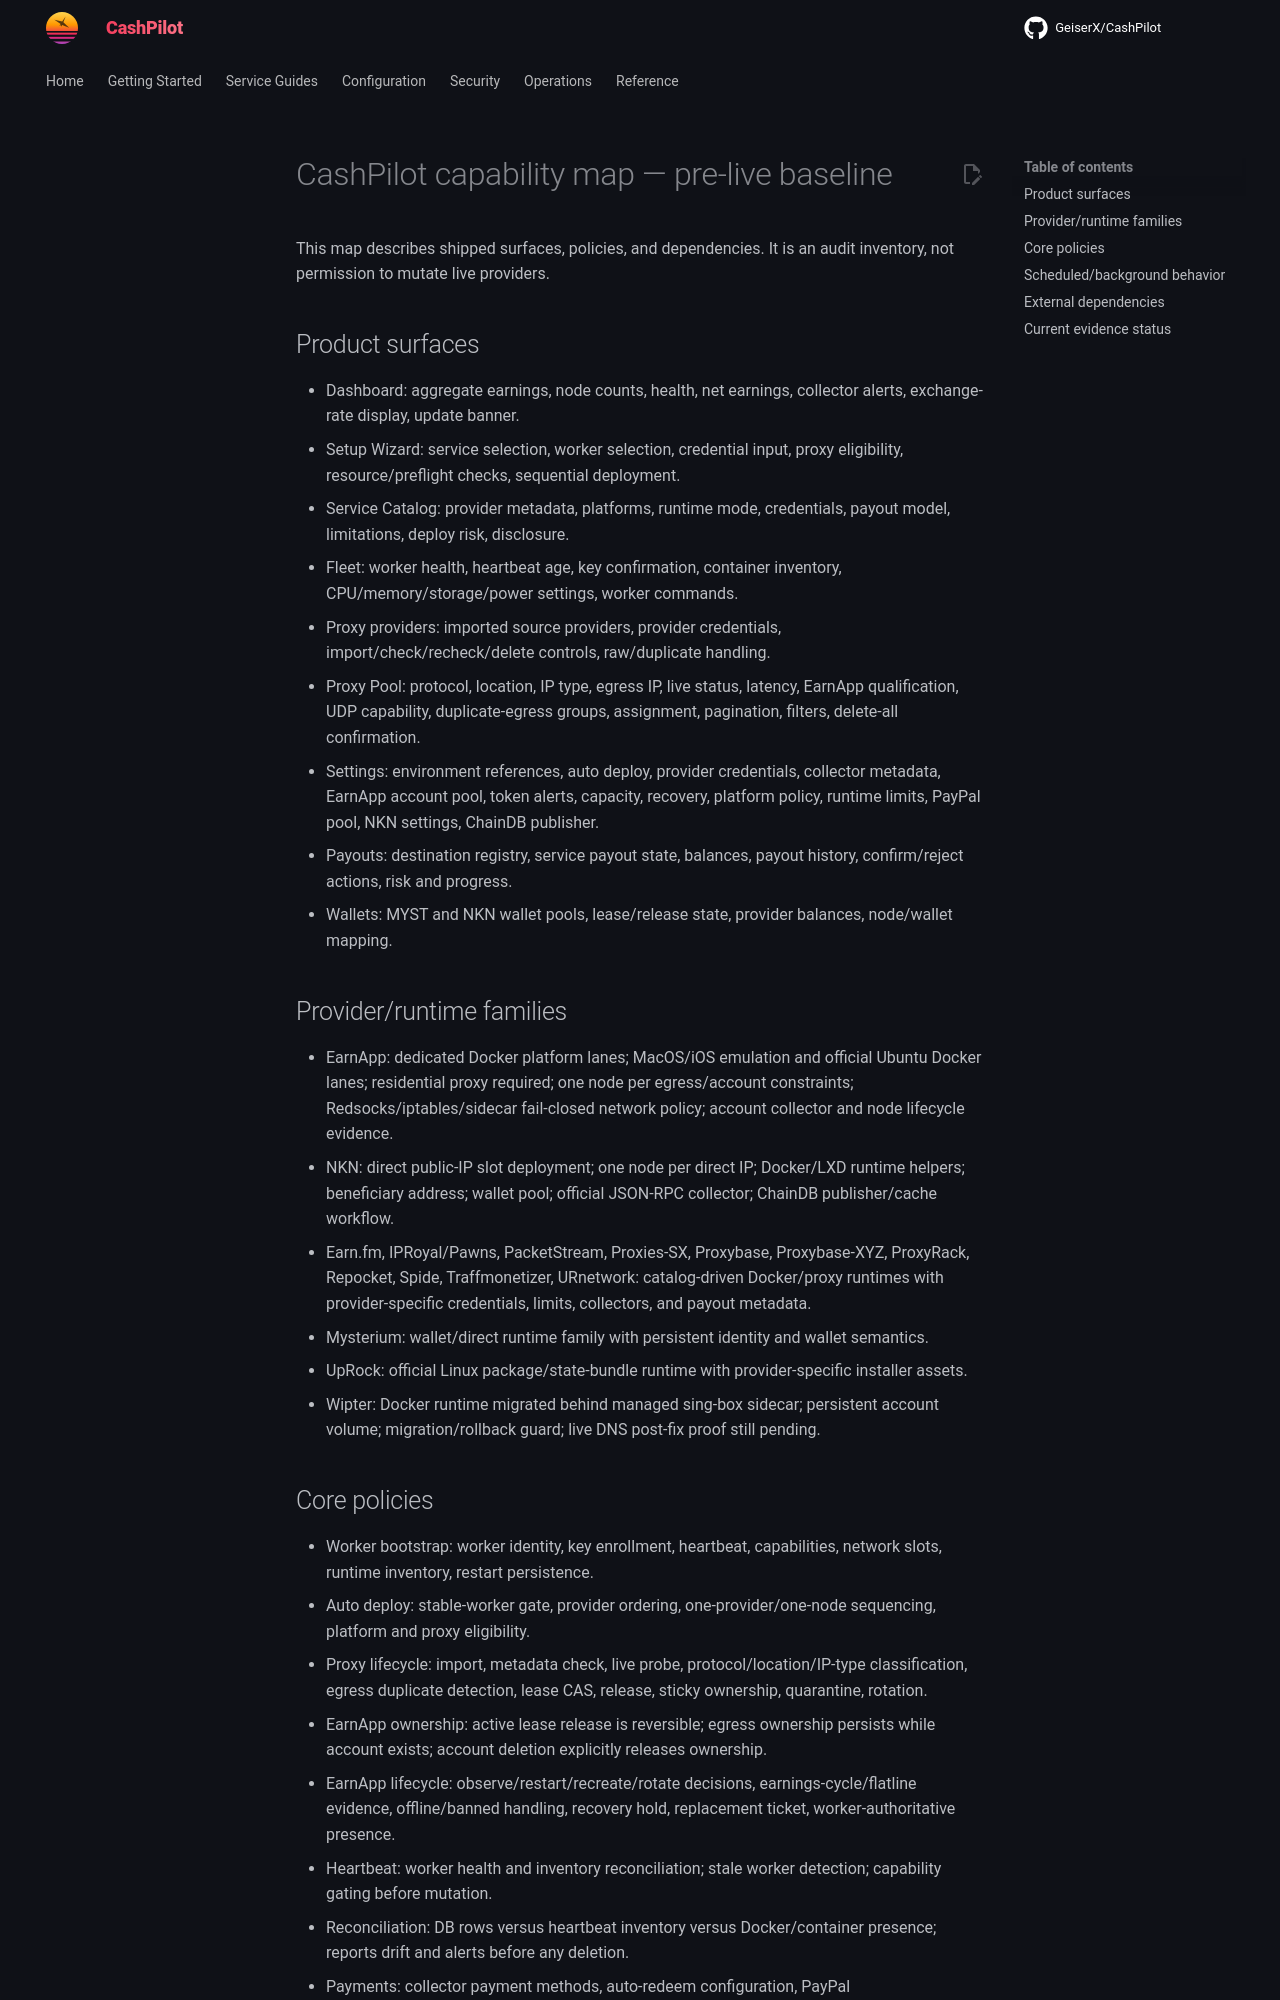

repository: assetforgeai-tech/CashPilot · page: evidence/cashpilot-capability-map-2026-09-10/index.html · generator: mkdocs

# CashPilot capability map — pre-live baseline

This map describes shipped surfaces, policies, and dependencies. It is an audit
inventory, not permission to mutate live providers.

## Product surfaces

- Dashboard: aggregate earnings, node counts, health, net earnings, collector alerts, exchange-rate display, update banner.
- Setup Wizard: service selection, worker selection, credential input, proxy eligibility, resource/preflight checks, sequential deployment.
- Service Catalog: provider metadata, platforms, runtime mode, credentials, payout model, limitations, deploy risk, disclosure.
- Fleet: worker health, heartbeat age, key confirmation, container inventory, CPU/memory/storage/power settings, worker commands.
- Proxy providers: imported source providers, provider credentials, import/check/recheck/delete controls, raw/duplicate handling.
- Proxy Pool: protocol, location, IP type, egress IP, live status, latency, EarnApp qualification, UDP capability, duplicate-egress groups, assignment, pagination, filters, delete-all confirmation.
- Settings: environment references, auto deploy, provider credentials, collector metadata, EarnApp account pool, token alerts, capacity, recovery, platform policy, runtime limits, PayPal pool, NKN settings, ChainDB publisher.
- Payouts: destination registry, service payout state, balances, payout history, confirm/reject actions, risk and progress.
- Wallets: MYST and NKN wallet pools, lease/release state, provider balances, node/wallet mapping.

## Provider/runtime families

- EarnApp: dedicated Docker platform lanes; MacOS/iOS emulation and official Ubuntu Docker lanes; residential proxy required; one node per egress/account constraints; Redsocks/iptables/sidecar fail-closed network policy; account collector and node lifecycle evidence.
- NKN: direct public-IP slot deployment; one node per direct IP; Docker/LXD runtime helpers; beneficiary address; wallet pool; official JSON-RPC collector; ChainDB publisher/cache workflow.
- Earn.fm, IPRoyal/Pawns, PacketStream, Proxies-SX, Proxybase, Proxybase-XYZ, ProxyRack, Repocket, Spide, Traffmonetizer, URnetwork: catalog-driven Docker/proxy runtimes with provider-specific credentials, limits, collectors, and payout metadata.
- Mysterium: wallet/direct runtime family with persistent identity and wallet semantics.
- UpRock: official Linux package/state-bundle runtime with provider-specific installer assets.
- Wipter: Docker runtime migrated behind managed sing-box sidecar; persistent account volume; migration/rollback guard; live DNS post-fix proof still pending.
